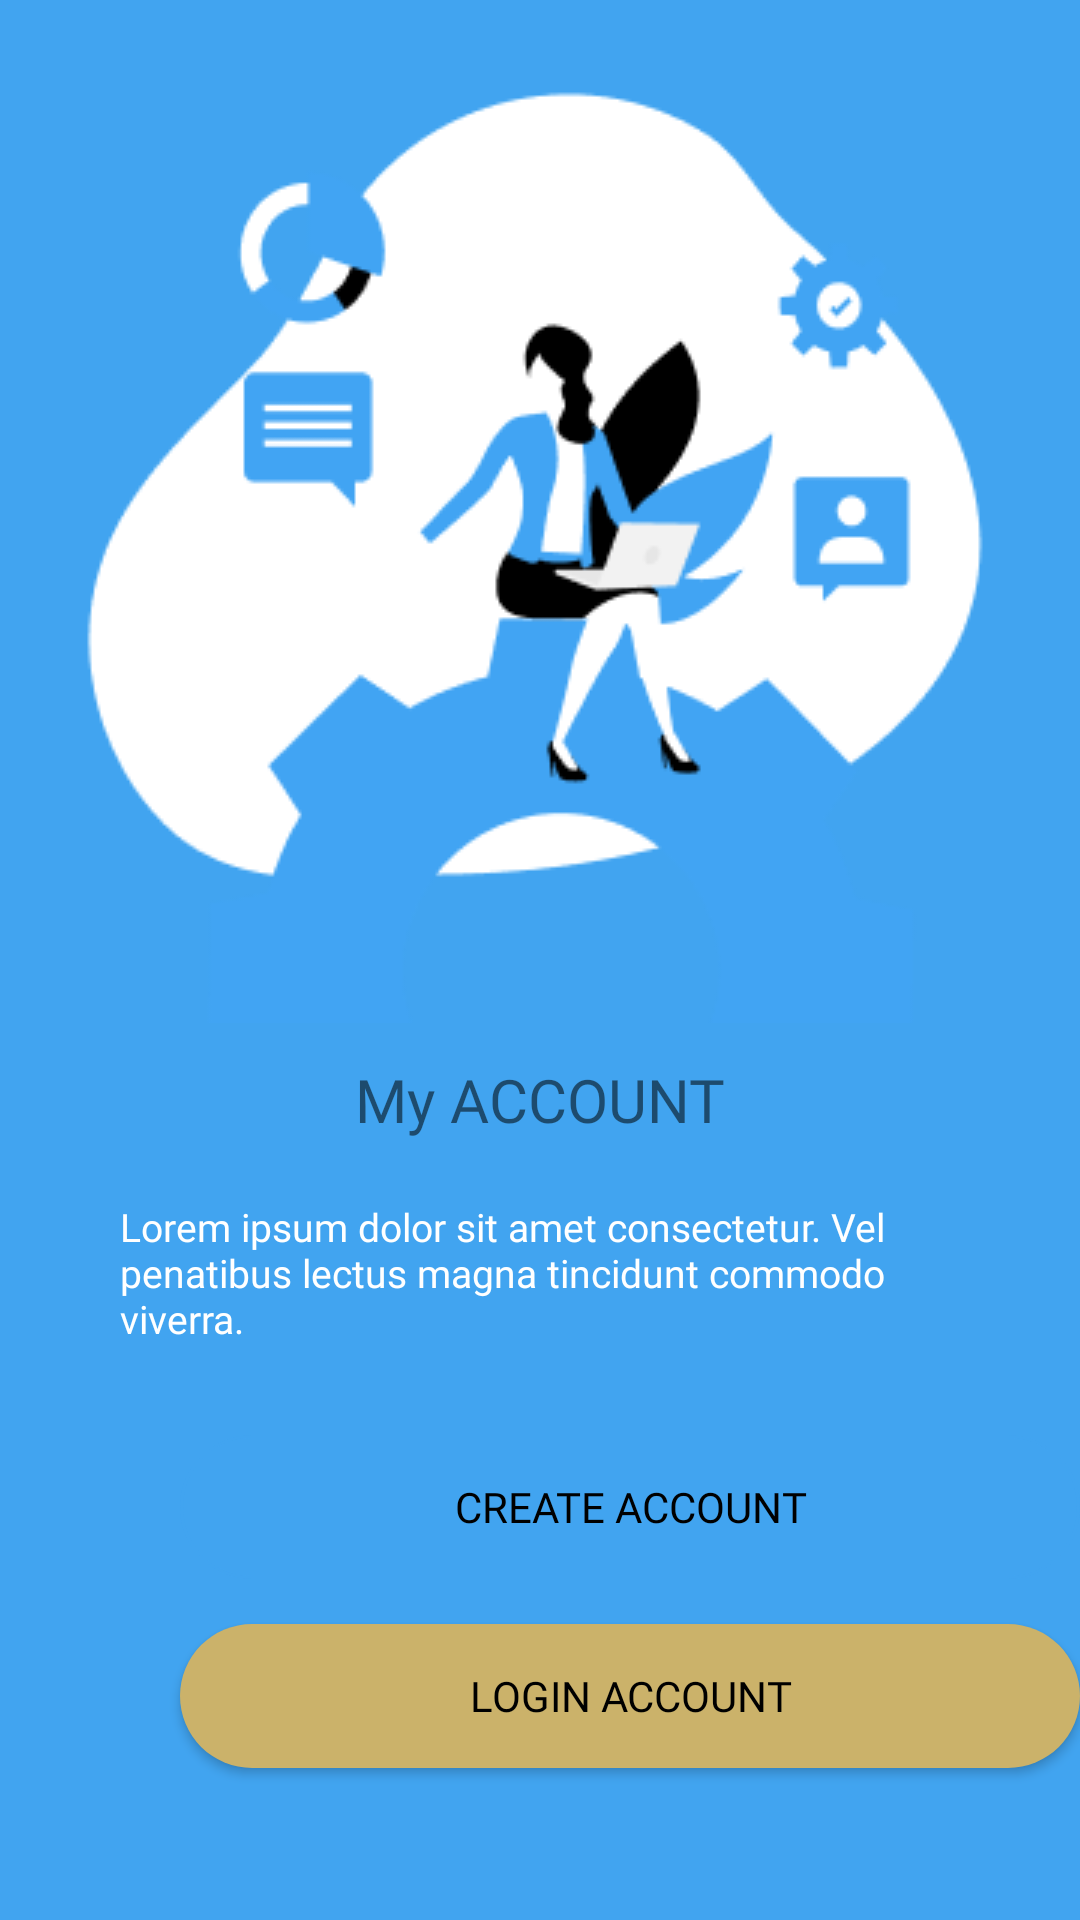

Produce the Android XML layout that renders to this screen, including the resource entries it uses.
<!-- AndroidManifest.xml: application theme Theme.printartisans -->
<!-- res/layout/activity_sign1.xml -->
<?xml version="1.0" encoding="utf-8"?>
<LinearLayout xmlns:android="http://schemas.android.com/apk/res/android"
    xmlns:app="http://schemas.android.com/apk/res-auto"
    xmlns:tools="http://schemas.android.com/tools"
    android:layout_width="match_parent"
    android:layout_height="match_parent"
    android:orientation="vertical"
    android:background="@color/blue"
    tools:context=".Sign1">

    <ImageView
        android:layout_width="wrap_content"
        android:layout_height="wrap_content"
        android:layout_gravity="center"
        android:layout_marginTop="20dp"
        android:src="@drawable/sign" />

    <TextView
        android:id="@+id/text5"
        android:layout_width="wrap_content"
        android:layout_height="wrap_content"
        android:layout_gravity="center"
        android:layout_marginTop="12dp"
        android:fontFamily="@font/roboto_bold"
        android:text="My ACCOUNT"
        android:textSize="20sp" />

    <TextView
        android:id="@+id/txt4"
        android:layout_width="wrap_content"
        android:layout_height="wrap_content"
        android:layout_marginLeft="40dp"
        android:layout_marginTop="20dp"
        android:layout_marginRight="40dp"
        android:fontFamily="@font/gelasio_medium"
        android:text="Lorem ipsum dolor sit amet consectetur. Vel penatibus lectus magna tincidunt commodo viverra."
        android:textColor="@color/white"
        android:textSize="13sp" />

    <androidx.appcompat.widget.AppCompatButton
        android:id="@+id/button"
        android:layout_width="300dp"
        android:layout_height="48dp"
        android:layout_marginLeft="60dp"
        android:layout_marginTop="30dp"
        android:layout_marginRight="60dp"
        android:background="@drawable/button2"
        android:fontFamily="@font/alata"
        android:text="CREATE ACCOUNT"
        android:textAllCaps="false"
        android:textColor="@color/black"
        android:textSize="14sp" />

    <androidx.appcompat.widget.AppCompatButton
        android:layout_width="300dp"
        android:layout_height="48dp"
        android:layout_marginLeft="60dp"
        android:layout_marginTop="15dp"
        android:id="@+id/button1"
        android:layout_marginRight="60dp"
        android:background="@drawable/custom_button"
        android:fontFamily="@font/alata"
        android:text="LOGIN ACCOUNT"
        android:textAllCaps="false"
        android:textColor="@color/black"
        android:textSize="14sp" />

</LinearLayout>
<!-- resources referenced by this layout -->
<resources>
  <color name="black">#FF000000</color>
  <color name="blue">#41a4f0</color>
  <color name="white">#FFFFFFFF</color>
  <!-- drawable button2 (drawable) -->
  <?xml version="1.0" encoding="utf-8"?>
  <shape xmlns:android="http://schemas.android.com/apk/res/android" android:shape="rectangle">
  
      <stroke android:color="@color/blue"   android:width="1dp"/>
      <corners android:radius="33dp"/>
  
  </shape>
  <!-- drawable custom_button (drawable) -->
  <?xml version="1.0" encoding="utf-8"?>
  <shape xmlns:android="http://schemas.android.com/apk/res/android" android:shape="rectangle">
  
      <solid android:color="#CBB26A"/>
      <corners android:radius="33dp"/>
  
  </shape>
  <!-- drawable sign: png bitmap (drawable, 14503 bytes) -->
  <style name="Theme.printartisans" parent="Theme.MaterialComponents.DayNight.DarkActionBar">
          
          <item name="colorPrimary">@color/purple_500</item>
          <item name="colorPrimaryVariant">@color/purple_700</item>
          <item name="colorOnPrimary">@color/white</item>
          
          <item name="colorSecondary">@color/teal_200</item>
          <item name="colorSecondaryVariant">@color/teal_700</item>
          <item name="colorOnSecondary">@color/black</item>
          
          <item name="android:statusBarColor">?attr/colorPrimaryVariant</item>
          
      </style>
  <color name="purple_500">#FF6200EE</color>
  <color name="purple_700">#FF3700B3</color>
  <color name="teal_200">#FF03DAC5</color>
  <color name="teal_700">#FF018786</color>
</resources>
